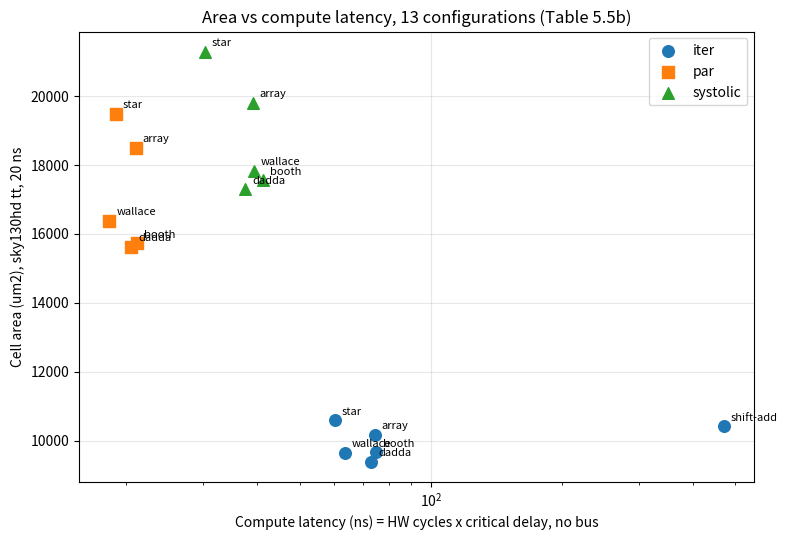

The matplotlib source for this figure: (Note: this script raises an exception after producing the figure.)
import matplotlib
matplotlib.use("Agg")
import matplotlib.pyplot as plt
OUT = "results/plots_20nov/"
A = [("iter","star",10593.9,60.3),("iter","booth",9665.5,74.8),("iter","wallace",9649.3,63.4),
     ("iter","array",10161.0,74.4),("iter","shift-add",10413.7,469.6),
     ("par","star",19497.4,18.9),("par","booth",15727.6,21.2),("par","wallace",16379.5,18.3),
     ("par","array",18502.7,21.0),
     ("systolic","star",21284.2,30.3),("systolic","booth",17564.3,41.1),
     ("systolic","wallace",17830.9,39.2),("systolic","array",19806.5,39.0),
     ("iter","dadda",9389.0,73.0),("par","dadda",15621.2,20.5),("systolic","dadda",17301.6,37.5)]
mk = {"iter":"o","par":"s","systolic":"^"}
fig, ax = plt.subplots(figsize=(8,5.5))
for arch in mk:
    pts = [p for p in A if p[0]==arch]
    ax.scatter([p[3] for p in pts],[p[2] for p in pts],marker=mk[arch],s=70,label=arch)
    for p in pts:
        ax.annotate(p[1],(p[3],p[2]),textcoords="offset points",xytext=(5,4),fontsize=8)
ax.set_xscale("log")
ax.set_xlabel("Compute latency (ns) = HW cycles x critical delay, no bus")
ax.set_ylabel("Cell area (um2), sky130hd tt, 20 ns")
ax.set_title("Area vs compute latency, 13 configurations (Table 5.5b)")
ax.grid(True,alpha=0.3); ax.legend()
fig.tight_layout(); fig.savefig(OUT+"fig1_area_vs_latency.png",dpi=200)
import numpy as np
names = ["par","systolic","iter","iter shift-add"]
run3 = [38,41,44,116]; packall = [258,261,264,336]; axi = [424,424,424,508]
x = np.arange(4); w = 0.27
fig, ax = plt.subplots(figsize=(8,5))
for off,v,l in [(-w,run3,"XMAT RUN+3 GET (pre-packed)"),(0,packall,"XMAT with packing (220 cycles)"),(w,axi,"AXI-Lite path")]:
    b = ax.bar(x+off,v,w,label=l)
    ax.bar_label(b,fontsize=8)
ax.set_xticks(x); ax.set_xticklabels(names)
ax.set_ylabel("Cycles (rdcycle to rdcycle, 18 sets)")
ax.set_title("Accelerator access cost: XMAT vs AXI-Lite")
ax.legend(); ax.grid(True,axis="y",alpha=0.3)
fig.tight_layout(); fig.savefig(OUT+"fig2_xmat_cycles.png",dpi=200)
arch = ["iter","par","systolic"]
axi_a = [177799,186859,188779]; xm_a = [190834,208783,212984]; pct = ["+7.3%","+11.7%","+12.8%"]
x = np.arange(3); w = 0.35
fig, ax = plt.subplots(figsize=(7,5))
b1 = ax.bar(x-w/2,axi_a,w,label="AXI only"); b2 = ax.bar(x+w/2,xm_a,w,label="AXI + XMAT")
for i in range(3):
    ax.annotate(pct[i],(x[i]+w/2,xm_a[i]),textcoords="offset points",xytext=(0,4),ha="center",fontsize=9)
ax.set_xticks(x); ax.set_xticklabels(arch)
ax.set_ylabel("Cell area (um2), synthesis only, no routing")
ax.set_ylim(150000,225000)
ax.set_title("SoC area with and without XMAT")
ax.legend(); ax.grid(True,axis="y",alpha=0.3)
fig.tight_layout(); fig.savefig(OUT+"fig3_soc_area_overhead.png",dpi=200)
